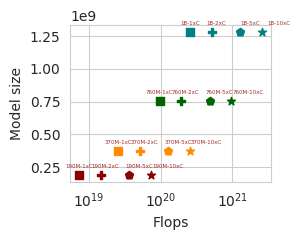

This chart was generated by the following Python code:
import matplotlib.pyplot as plt
import seaborn as sns

MODEL_PARAMS = {
    "190M": 190354176,
    "370M": 371262464,
    "600M": 597382464,
    "760M": 758220288,
    "1B": 1279395840,
    "3B": 3169537280,
    "7B": 6887575552,
    "13B": 13202396160,
}

MODEL_COLORS = {"190M": "darkred", "370M": "darkorange", "760M": "darkgreen", "1B": "teal"}

sorted_flops = [
    ("190M-1xC", 7246369391459696640),
    ("190M-2xC", 14492738782919393280),
    ("370M-1xC", 25571986360311480320),
    ("190M-5xC", 36231846957298483200),
    ("370M-2xC", 51143972720622960640),
    ("190M-10xC", 72463693914596966400),
    ("760M-1xC", 96655556181680455680),
    ("370M-5xC", 127859931801557401600),
    ("760M-2xC", 193311112363360911360),
    ("370M-10xC", 255719863603114803200),
    ("1B-1xC", 258670076884942848000),
    ("760M-5xC", 483277780908402278400),
    ("1B-2xC", 517340153769885696000),
    ("760M-10xC", 966555561816804556800),
    ("1B-5xC", 1293350384424714240000),
    ("1B-10xC", 2586700768849428480000),
]


def plot_flops(output_path):
    markers = {"1xC": "s", "2xC": "P", "5xC": "p", "10xC": "*"}

    sns.set_style("whitegrid")

    fig, ax = plt.subplots(figsize=(3, 2.5))

    eps = {"1xC": 0, "2xC": 3, "5xC": 7, "10xC": 12}

    for label, flops in sorted_flops:
        model_size, multiplier = label.split("-")
        params = MODEL_PARAMS[model_size]
        ax.scatter(flops, params, color=MODEL_COLORS[model_size], marker=markers[multiplier])
        ax.annotate(
            label,
            (flops, params),
            textcoords="offset points",
            xytext=(eps[multiplier], 5),
            ha="center",
            fontsize=4,
            color="brown",
        )

    ax.set_xscale("log")
    ax.set_xlabel("Flops")
    ax.set_ylabel("Model size")

    fig.tight_layout()
    fig.savefig(output_path, dpi=300, bbox_inches="tight")


if __name__ == "__main__":
    plot_flops("sorted_flops.pdf")
